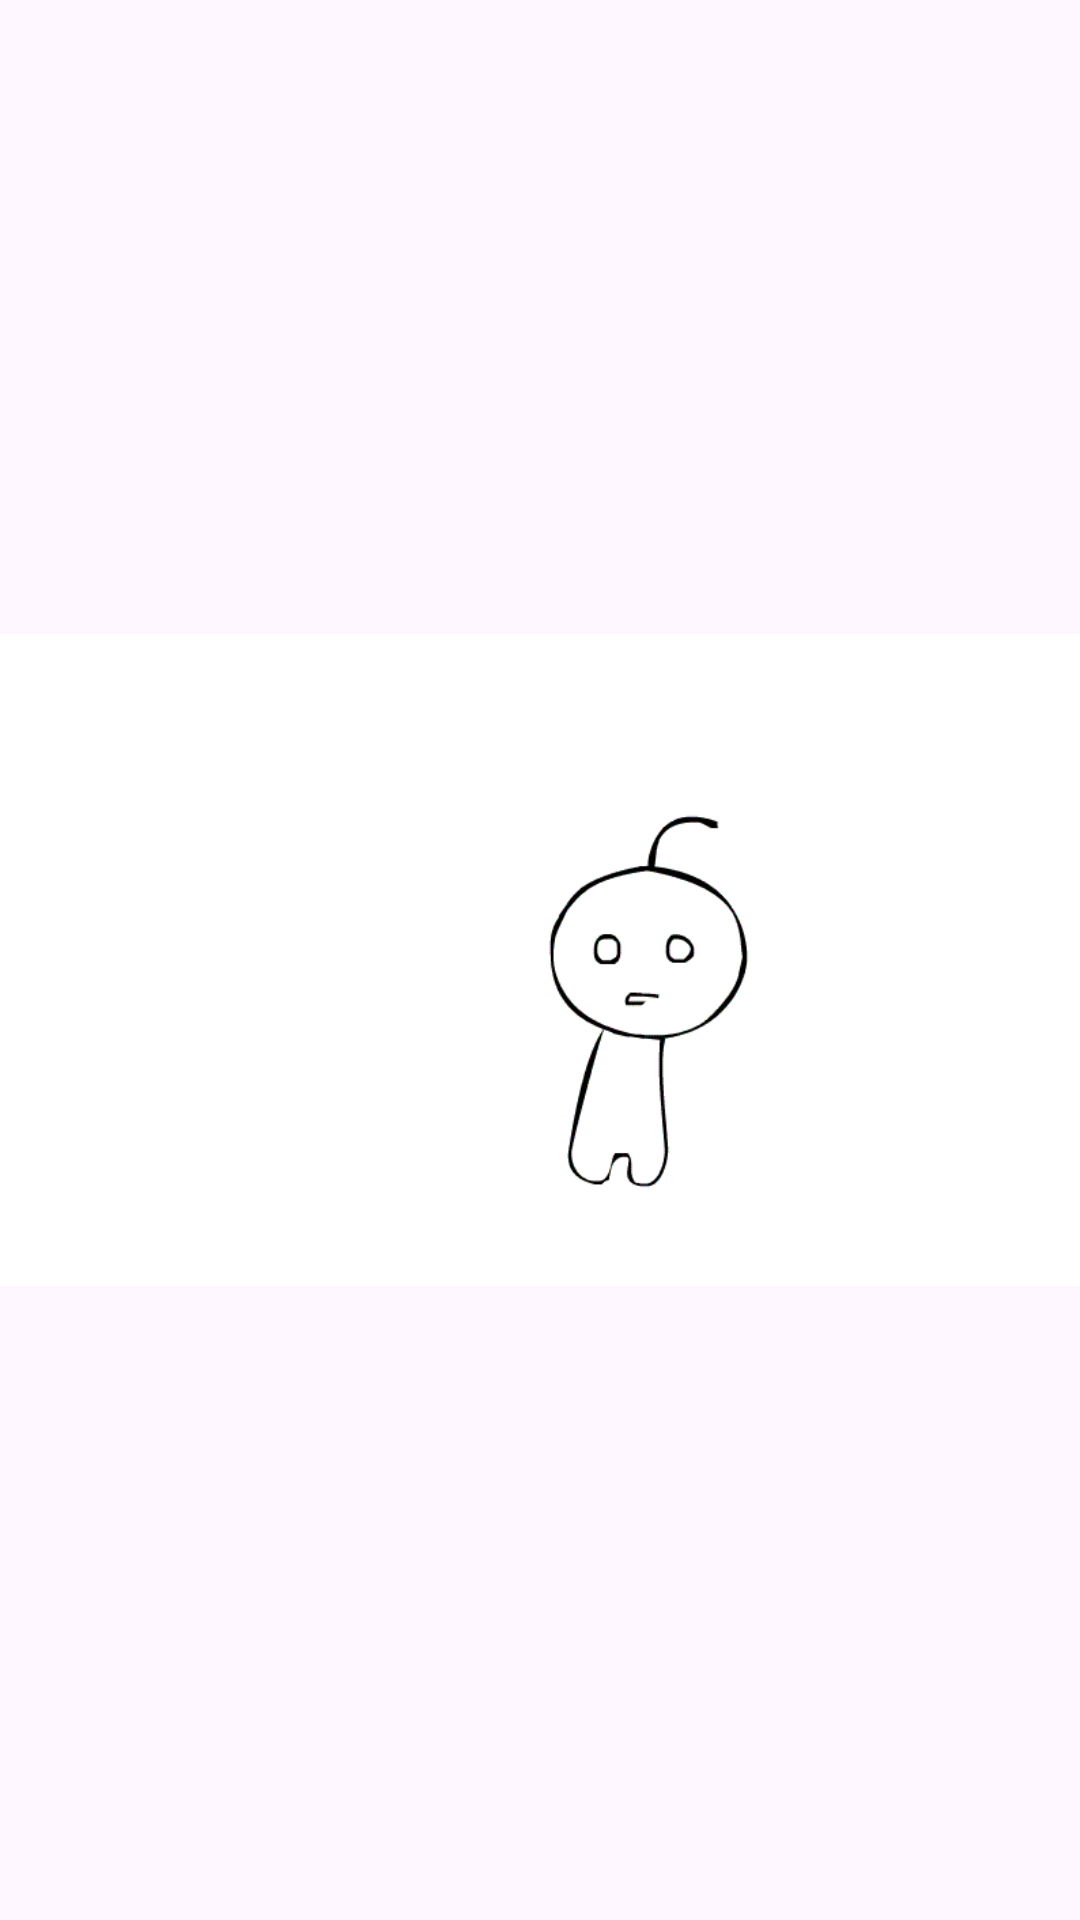

Reconstruct the res/layout file that produces this screen, plus the resources it refers to.
<!-- AndroidManifest.xml: application theme Theme.Onlyfriends -->
<!-- res/layout/activity_splash.xml -->
<?xml version="1.0" encoding="utf-8"?>
<FrameLayout xmlns:android="http://schemas.android.com/apk/res/android"
    android:layout_width="match_parent"
    android:layout_height="match_parent"
    android:gravity="center">

    <ImageView
        android:id="@+id/image"
        android:layout_width="408dp"
        android:layout_height="match_parent"
        android:src="@drawable/humain" />

</FrameLayout>
<!-- resources referenced by this layout -->
<resources>
  <!-- drawable humain: gif bitmap (drawable, 45958 bytes) -->
  <style name="Theme.Onlyfriends" parent="Base.Theme.Onlyfriends" />
  <style name="Base.Theme.Onlyfriends" parent="Theme.Material3.DayNight.NoActionBar">
          
          <item name="colorPrimary">@color/black</item>
          <item name="colorPrimaryVariant">@color/black</item>
          <item name="colorOnPrimary">#FFFFFF</item>
          
          <item name="colorSecondary">@color/splashColorAccent</item>
          <item name="colorSecondaryVariant">@color/splashColorPrimary</item>
          <item name="colorOnSecondary">#95FA7145</item>
          
          <item name="android:statusBarColor">@color/black</item>
  
      </style>
  <color name="black">#FF000000</color>
  <color name="splashColorAccent">#e67d20</color>
  <color name="splashColorPrimary">#ff1b49</color>
</resources>
